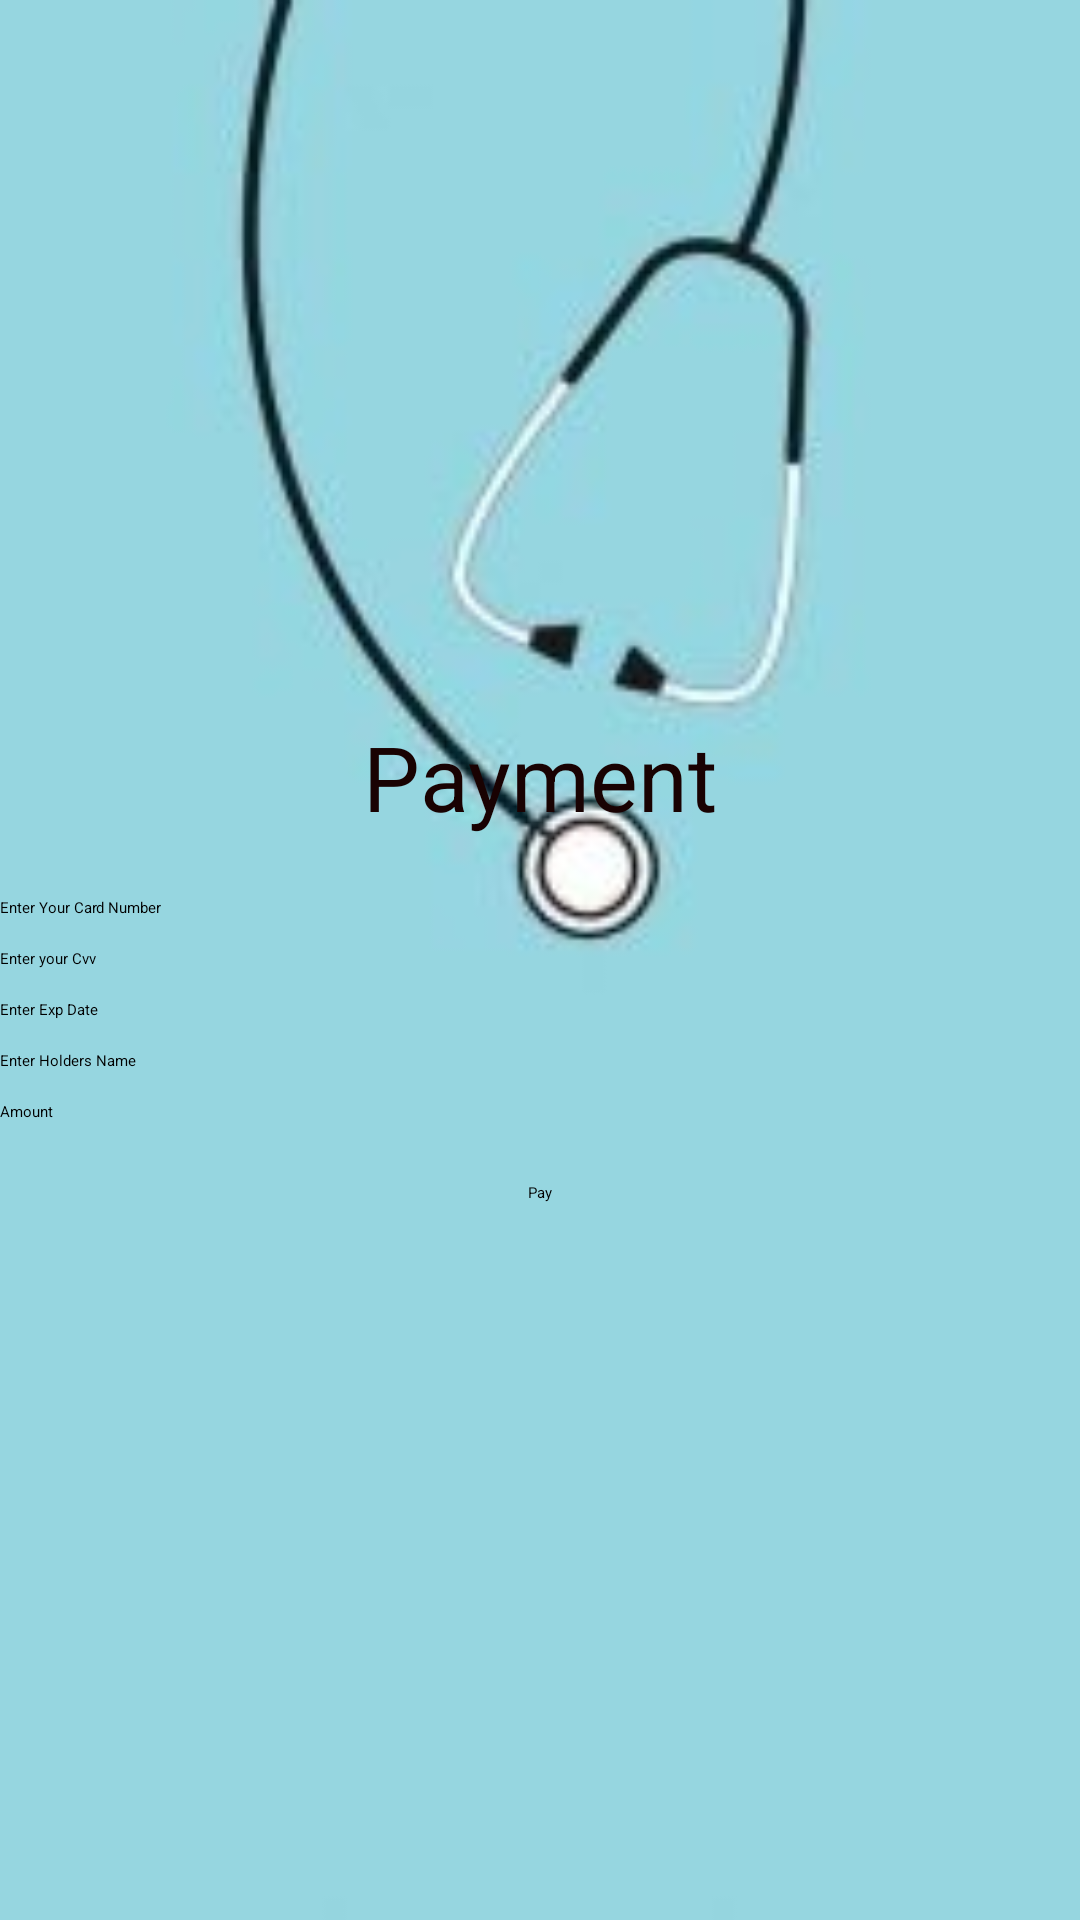

Write the Android layout XML for this screen, with the resource values it uses.
<!-- AndroidManifest.xml: application theme Theme.MedicalDelivery -->
<!-- res/layout/activity_usermakepayment.xml -->
<?xml version="1.0" encoding="utf-8"?>
<LinearLayout xmlns:android="http://schemas.android.com/apk/res/android"
    xmlns:app="http://schemas.android.com/apk/res-auto"
    xmlns:tools="http://schemas.android.com/tools"
    android:layout_width="match_parent"
    android:layout_height="match_parent"
    android:orientation="vertical"
    android:gravity="center"
    android:background="@drawable/medd"
    tools:context=".Usermakepayment">

    <TextView
        android:id="@+id/textView11"
        android:layout_width="wrap_content"
        android:layout_height="wrap_content"
        android:textColor="#190202"
        android:textSize="30dp"
        android:text="Payment" />

    <EditText
        android:id="@+id/etcard"
        android:layout_width="match_parent"
        android:layout_height="wrap_content"
        android:ems="10"
        android:layout_marginTop="20dp"
        android:inputType="textPersonName"
        android:hint="Enter Your Card Number" />

    <EditText
        android:id="@+id/etcvv"
        android:layout_width="match_parent"
        android:layout_height="wrap_content"
        android:ems="10"
        android:layout_marginTop="10dp"
        android:inputType="textPersonName"
        android:hint="Enter your Cvv" />

    <EditText
        android:id="@+id/etexp"
        android:layout_width="match_parent"
        android:layout_height="wrap_content"
        android:ems="10"
        android:layout_marginTop="10dp"
        android:inputType="textPersonName"
        android:hint="Enter Exp Date" />

    <EditText
        android:id="@+id/etname"
        android:layout_width="match_parent"
        android:layout_height="wrap_content"
        android:ems="10"
        android:layout_marginTop="10dp"
        android:inputType="textPersonName"
        android:hint="Enter Holders Name" />

    <EditText
        android:id="@+id/etamount"
        android:layout_width="match_parent"
        android:layout_height="wrap_content"
        android:ems="10"
        android:layout_marginTop="10dp"
        android:inputType="textPersonName"
        android:hint="Amount" />

    <Button
        android:id="@+id/button"
        android:layout_width="wrap_content"
        android:layout_height="wrap_content"
        android:layout_marginTop="20dp"
        android:text="Pay" />

</LinearLayout>
<!-- resources referenced by this layout -->
<resources>
  <!-- drawable medd: jpg bitmap (drawable, 4229 bytes) -->
</resources>
